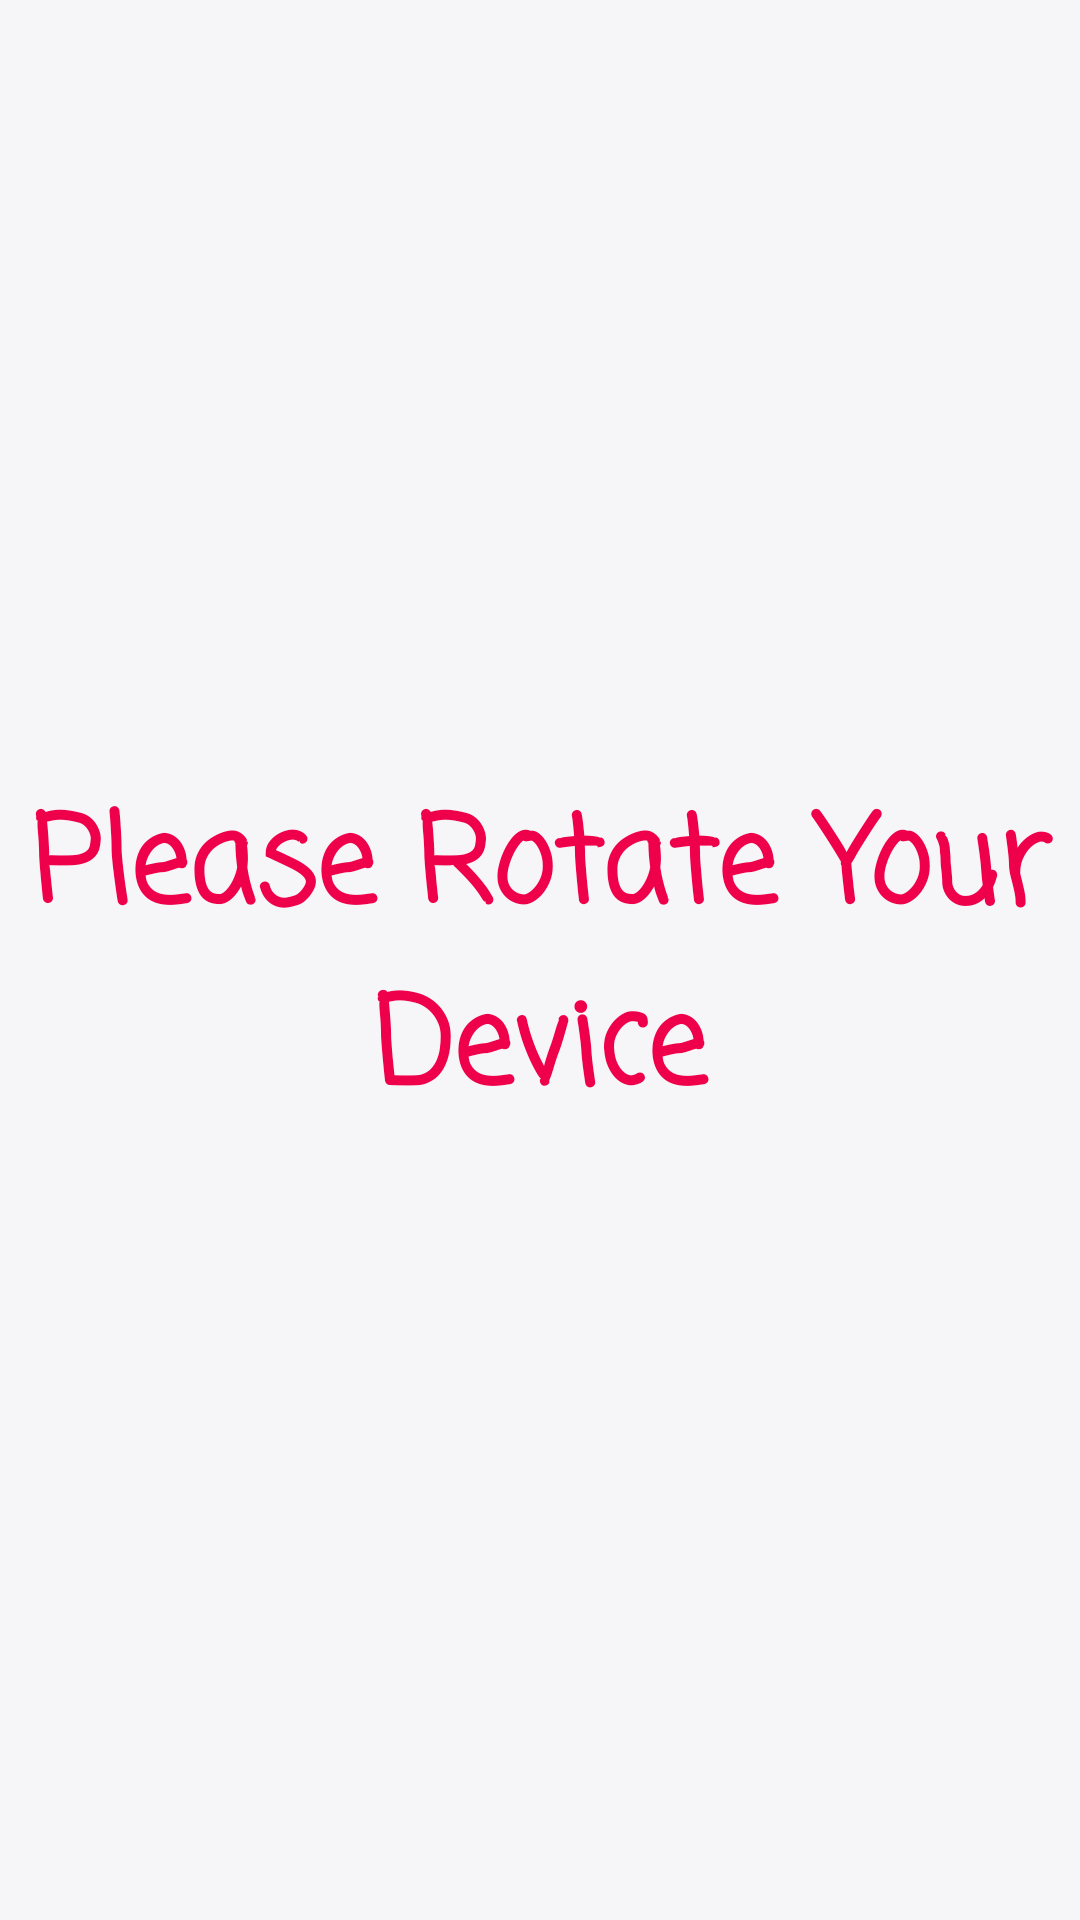

Here is an Android app screen rendered from its layout file. Give the layout XML and the strings, colors and styles it references.
<!-- AndroidManifest.xml: application theme Theme.HeadUp2 -->
<!-- res/layout/activity_main4.xml -->
<?xml version="1.0" encoding="utf-8"?>
<androidx.constraintlayout.widget.ConstraintLayout xmlns:android="http://schemas.android.com/apk/res/android"
    xmlns:app="http://schemas.android.com/apk/res-auto"
    xmlns:tools="http://schemas.android.com/tools"
    android:layout_width="match_parent"
    android:background="#FFF6F5F8"
    android:layout_height="match_parent"
    tools:context=".MainActivity4">

    <TextView
        android:id="@+id/textView2"
        android:layout_width="wrap_content"
        android:layout_height="wrap_content"
        android:fontFamily="casual"
        android:text="Please Rotate Your Device"
        android:textColor="@color/purple_500"
        android:textSize="40sp"
        android:gravity="center"
        android:textStyle="bold"
        app:layout_constraintBottom_toBottomOf="parent"
        app:layout_constraintEnd_toEndOf="parent"
        app:layout_constraintStart_toStartOf="parent"
        app:layout_constraintTop_toTopOf="parent" />


</androidx.constraintlayout.widget.ConstraintLayout>
<!-- resources referenced by this layout -->
<resources>
  <color name="purple_500">#EE004B</color>
  <style name="Theme.HeadUp2" parent="Theme.MaterialComponents.DayNight.NoActionBar">
          
          <item name="colorPrimary">@color/purple_500</item>
          <item name="colorPrimaryVariant">@color/purple_700</item>
          <item name="colorOnPrimary">@color/white</item>
          
          <item name="colorSecondary">@color/teal_200</item>
          <item name="colorSecondaryVariant">@color/teal_700</item>
          <item name="colorOnSecondary">@color/black</item>
          
          <item name="android:statusBarColor" tools:targetApi="l">?attr/colorPrimaryVariant</item>
          
      </style>
  <color name="purple_700">#B0FFDADE</color>
  <color name="white">#FFFFFFFF</color>
  <color name="teal_200">#B2F370B3</color>
  <color name="teal_700">#FF018786</color>
  <color name="black">#FF000000</color>
</resources>
